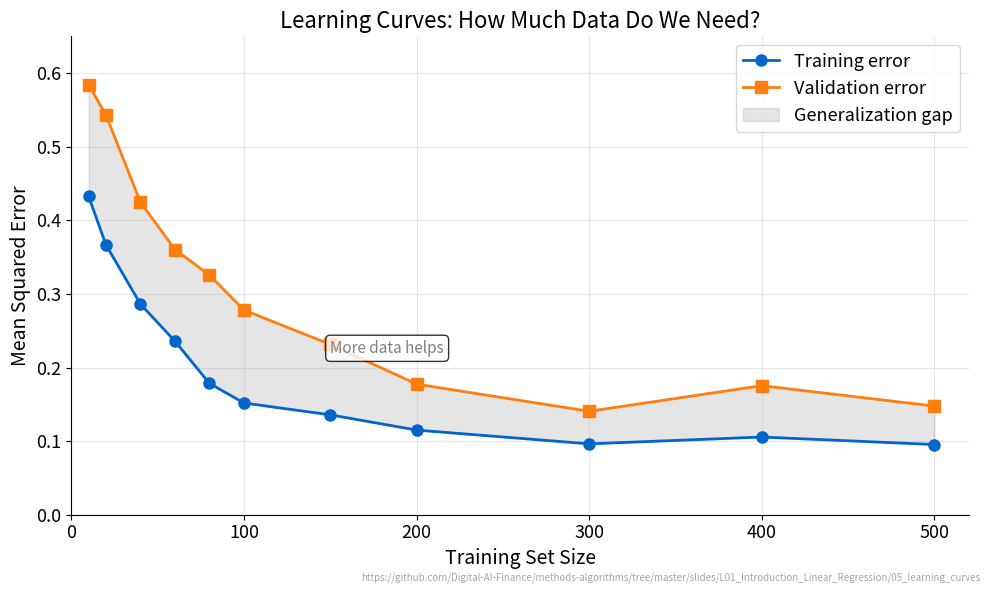

Recreate this plot in Python. (Note: this script raises an exception after producing the figure.)
"""Learning Curves - Training vs Validation Error"""
import matplotlib.pyplot as plt
import numpy as np
from pathlib import Path

# QuantLet branding metadata
CHART_METADATA = {
    "title": "Learning Curves",
    "description": "Training vs validation error curves for model diagnostics",
    "url": "https://github.com/Digital-AI-Finance/methods-algorithms/tree/master/slides/L01_Introduction_Linear_Regression/05_learning_curves"
}

# Chart settings for Beamer
plt.rcParams.update({
    'font.size': 14, 'axes.labelsize': 14, 'axes.titlesize': 16,
    'xtick.labelsize': 13, 'ytick.labelsize': 13, 'legend.fontsize': 13,
    'figure.figsize': (10, 6), 'figure.dpi': 150,
    'axes.spines.top': False,
    'axes.spines.right': False
})

# Colors
MLBLUE = '#0066CC'
MLORANGE = '#FF7F0E'
MLGREEN = '#2CA02C'

# Generate learning curve data
np.random.seed(42)
train_sizes = np.array([10, 20, 40, 60, 80, 100, 150, 200, 300, 400, 500])

# Training error decreases then plateaus
train_error = 0.1 + 0.4 * np.exp(-train_sizes / 50) + np.random.normal(0, 0.01, len(train_sizes))

# Validation error starts high, decreases, then plateaus (slightly higher than train)
val_error = 0.15 + 0.5 * np.exp(-train_sizes / 80) + np.random.normal(0, 0.015, len(train_sizes))

# Create figure
fig, ax = plt.subplots(figsize=(10, 6))

# Plot curves
ax.plot(train_sizes, train_error, 'o-', color=MLBLUE, markersize=8, linewidth=2, label='Training error')
ax.plot(train_sizes, val_error, 's-', color=MLORANGE, markersize=8, linewidth=2, label='Validation error')

# Fill between (generalization gap)
ax.fill_between(train_sizes, train_error, val_error, alpha=0.2, color='gray', label='Generalization gap')

# Add annotations
ax.annotate('More data helps', xy=(150, 0.22), fontsize=11, color='gray',
            bbox=dict(boxstyle='round', facecolor='white', alpha=0.8))

# Labels
ax.set_xlabel('Training Set Size')
ax.set_ylabel('Mean Squared Error')
ax.set_title('Learning Curves: How Much Data Do We Need?')
ax.legend(loc='upper right')
ax.grid(True, alpha=0.3)

# Axis limits
ax.set_xlim(0, 520)
ax.set_ylim(0, 0.65)

# Add URL annotation
plt.figtext(0.99, 0.01, CHART_METADATA['url'],
            fontsize=7, color='gray', ha='right', va='bottom', alpha=0.7)

plt.tight_layout()
plt.savefig(Path(__file__).parent / 'chart.pdf', dpi=300, bbox_inches='tight')
plt.close()
print("Chart saved: 05_learning_curves/chart.pdf")
